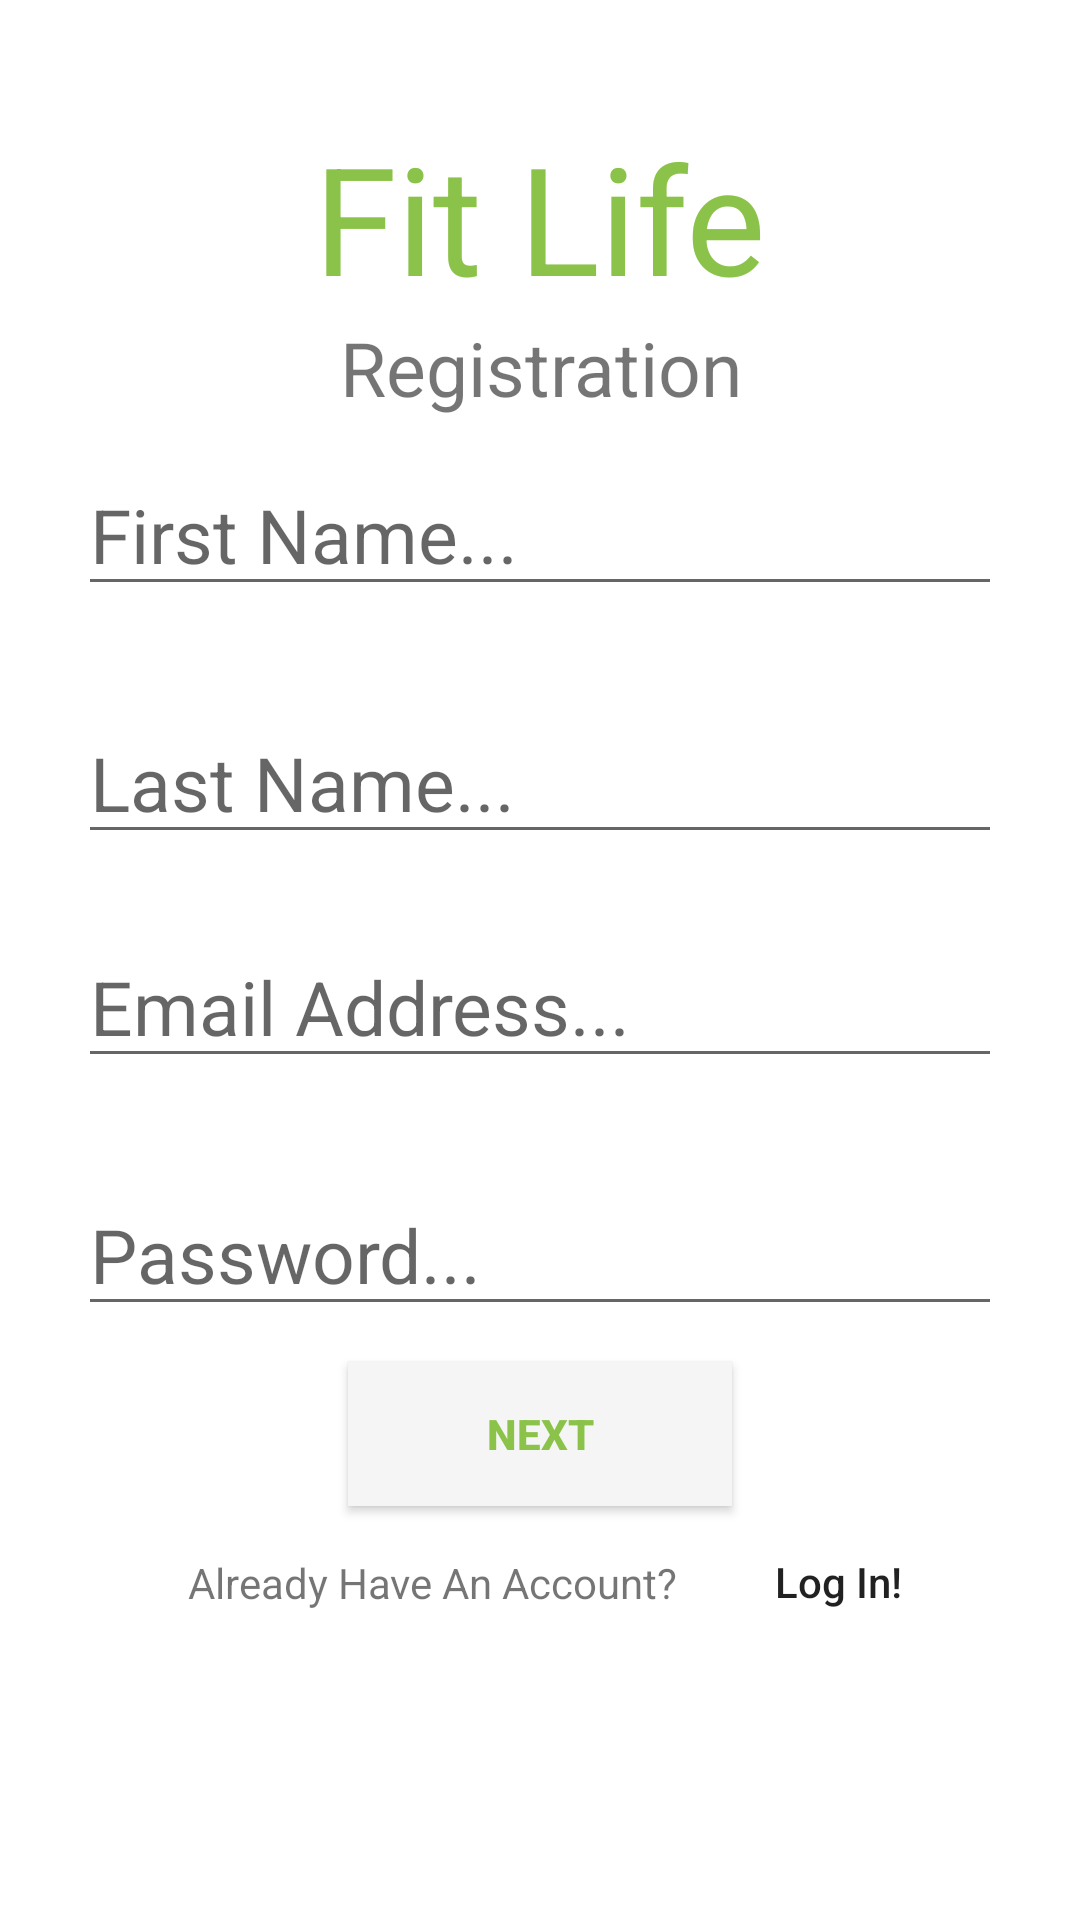

Write the Android layout XML for this screen, with the resource values it uses.
<!-- AndroidManifest.xml: application theme Theme.FitLife -->
<!-- res/layout/activity_siggin.xml -->
<?xml version="1.0" encoding="utf-8"?>
<LinearLayout xmlns:android="http://schemas.android.com/apk/res/android"
    xmlns:app="http://schemas.android.com/apk/res-auto"
    xmlns:tools="http://schemas.android.com/tools"
    android:layout_width="match_parent"
    android:layout_height="match_parent"
    android:background="@drawable/login_bg"
    android:gravity="center"
    android:padding="26dp"
    android:orientation="vertical"
    tools:context=".sigginActivity">

    <TextView
        android:layout_width="match_parent"
        android:layout_height="wrap_content"
        android:gravity="center"
        android:textColor="#8BC34A"
        android:text="Fit Life"
        android:textSize="50sp" />

    <TextView
        android:layout_width="match_parent"
        android:layout_height="wrap_content"
        android:gravity="center"
        android:textSize="25sp"
        android:text="Registration"
        />
    <EditText
        android:id="@+id/etFirstName"
        android:layout_width="match_parent"
        android:layout_height="wrap_content"
        android:hint="First Name..."
        android:inputType="textPersonName"
        android:imeOptions="actionNext"
        android:layout_marginTop="12dp"
        android:layout_marginBottom="16dp"
        android:textSize="25sp"
        />
    <EditText

        android:id="@+id/etLastName"
        android:layout_width="match_parent"
        android:layout_height="wrap_content"
        android:hint="Last Name..."
        android:inputType="textPersonName"
        android:imeOptions="actionNext"
        android:layout_marginTop="16dp"
        android:layout_marginBottom="12dp"
        android:textSize="25sp"
        />
    <EditText
        android:id="@+id/etEmail"
        android:layout_width="match_parent"
        android:layout_height="wrap_content"
        android:hint="Email Address..."
        android:inputType="textEmailAddress"
        android:imeOptions="actionNext"
        android:layout_marginTop="12dp"
        android:layout_marginBottom="16dp"
        android:textSize="25sp"
        />
    <EditText
        android:id="@+id/etPassword"
        android:layout_width="match_parent"
        android:layout_height="wrap_content"
        android:hint="Password..."
        android:inputType="textPassword"
        android:imeOptions="actionNext"
        android:layout_marginTop="16dp"
        android:layout_marginBottom="12dp"
        android:textSize="25sp"
        />
    <Button
        android:id="@+id/btnNext"
        android:layout_width="128dp"
        android:layout_height="wrap_content"
        android:background="@drawable/sign_in_button"
        android:textColor="#8BC34A"
        android:textStyle="bold"
        android:text="Next"
        />
    <LinearLayout
        android:layout_width="match_parent"
        android:layout_height="wrap_content"
        android:gravity="center">
        <TextView
            android:layout_width="wrap_content"
            android:layout_height="wrap_content"
            android:text="Already Have An Account? "
            android:layout_margin="16dp"
            />
        <Button
            android:id="@+id/btnLogin"
            android:layout_width="68dp"
            android:layout_height="wrap_content"
            android:background="?attr/selectableItemBackgroundBorderless"

            android:text="Log In!"
            android:textAllCaps="false"/>
    </LinearLayout>
    <ProgressBar
        android:id="@+id/progressBar"
        android:layout_width="wrap_content"
        android:layout_height="wrap_content"
        android:layout_centerInParent="true"
        android:visibility="invisible"
         />
</LinearLayout>
<!-- resources referenced by this layout -->
<resources>
  <!-- drawable login_bg (drawable) -->
  <?xml version="1.0" encoding="utf-8"?>
  <shape xmlns:android="http://schemas.android.com/apk/res/android">
  <gradient android:endColor="#FFFFFF"
            android:startColor="#FFFFFF" />
  </shape>
  <!-- drawable sign_in_button (drawable) -->
  <?xml version="1.0" encoding="utf-8"?>
  <ripple xmlns:android="http://schemas.android.com/apk/res/android"
      android:color="#F0F8FF">
      <item>
          <shape android:shape="rectangle">
              <solid android:color="#F5F5F5"/>
          </shape>
      </item>
  
  </ripple>
  <style name="Theme.FitLife" parent="Theme.AppCompat.Light.NoActionBar">
          
          <item name="colorPrimary">#CDDC39</item>
          <item name="colorPrimaryDark">#CDDC39</item>
          <item name="colorAccent">#000000</item>
          
      </style>
</resources>
